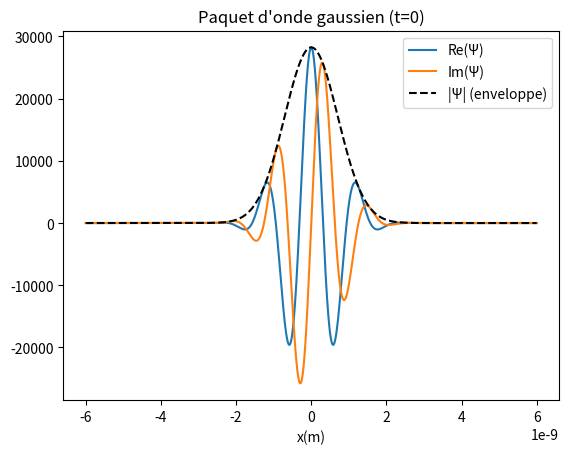
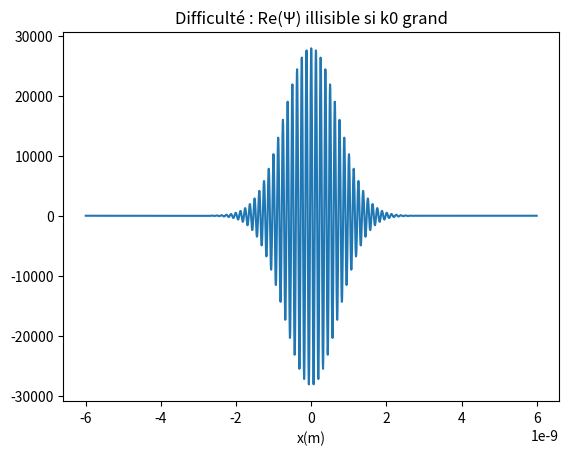
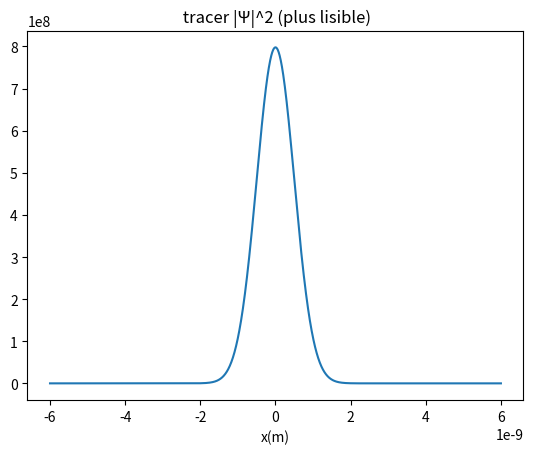
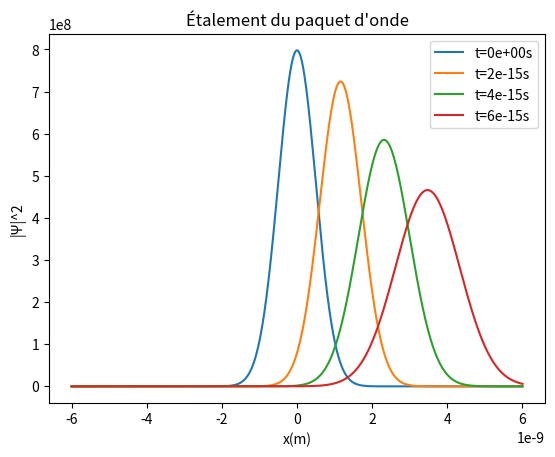

Generate these figures, in order, with matplotlib:
import numpy as np
import matplotlib.pyplot as plt

# constantes physiques
hbar = 1.054571817e-34
m = 9.1093837139e-31


def GaussWP(k0, a, x, t):
    """Paquet d'onde gaussien libre"""
    alpha = 1 + 2j*hbar*t/(m*a**2)
    xc = hbar*k0*t/m

    pref = (2/(np.pi*a**2))**0.25 / np.sqrt(alpha)
    phase = np.exp(1j*(k0*x - hbar*k0**2*t/(2*m)))
    envelope = np.exp(-(x - xc)**2/(a**2*alpha))

    return pref * phase * envelope


if __name__ == "__main__":

    k0 = 5e9
    a = 1e-9

    x = np.linspace(-6e-9, 6e-9, 2000)

    # t=0
    psi = GaussWP(k0, a, x, 0.0)

    plt.figure()
    plt.plot(x, np.real(psi), label="Re(Ψ)")
    plt.plot(x, np.imag(psi), label="Im(Ψ)")
    plt.plot(x, np.abs(psi), "k--", label="|Ψ| (enveloppe)")
    plt.title("Paquet d'onde gaussien (t=0)")
    plt.xlabel("x(m)")
    plt.legend()
    plt.show()

    # difficulté : oscillations rapides
    k0_big = 5e10
    psi_big = GaussWP(k0_big, a, x, 0.0)

    plt.figure()
    plt.plot(x, np.real(psi_big))
    plt.title("Difficulté : Re(Ψ) illisible si k0 grand")
    plt.xlabel("x(m)")
    plt.show()

    # solution : densité de probabilité
    plt.figure()
    plt.plot(x, np.abs(psi_big)**2)
    plt.title(" tracer |Ψ|^2 (plus lisible)")
    plt.xlabel("x(m)")
    plt.show()

  # bonus!
    # évolution temporelle
    plt.figure()
    for t in [0, 2e-15, 4e-15, 6e-15]:
        psi_t = GaussWP(k0, a, x, t)
        plt.plot(x, np.abs(psi_t)**2, label=f"t={t:.0e}s")

    plt.title("Étalement du paquet d'onde")
    plt.xlabel("x(m)")
    plt.ylabel("|Ψ|^2")
    plt.legend()
    plt.show()

    # normalisation
    xn = np.linspace(-3e-8, 3e-8, 400000)
    dx = xn[1] - xn[0]

    for t in [0, 3e-15]:
        norm = np.sum(np.abs(GaussWP(k0, a, xn, t))**2) * dx
        print(f"t={t:.1e} s -> norme = {norm:.6f}")
